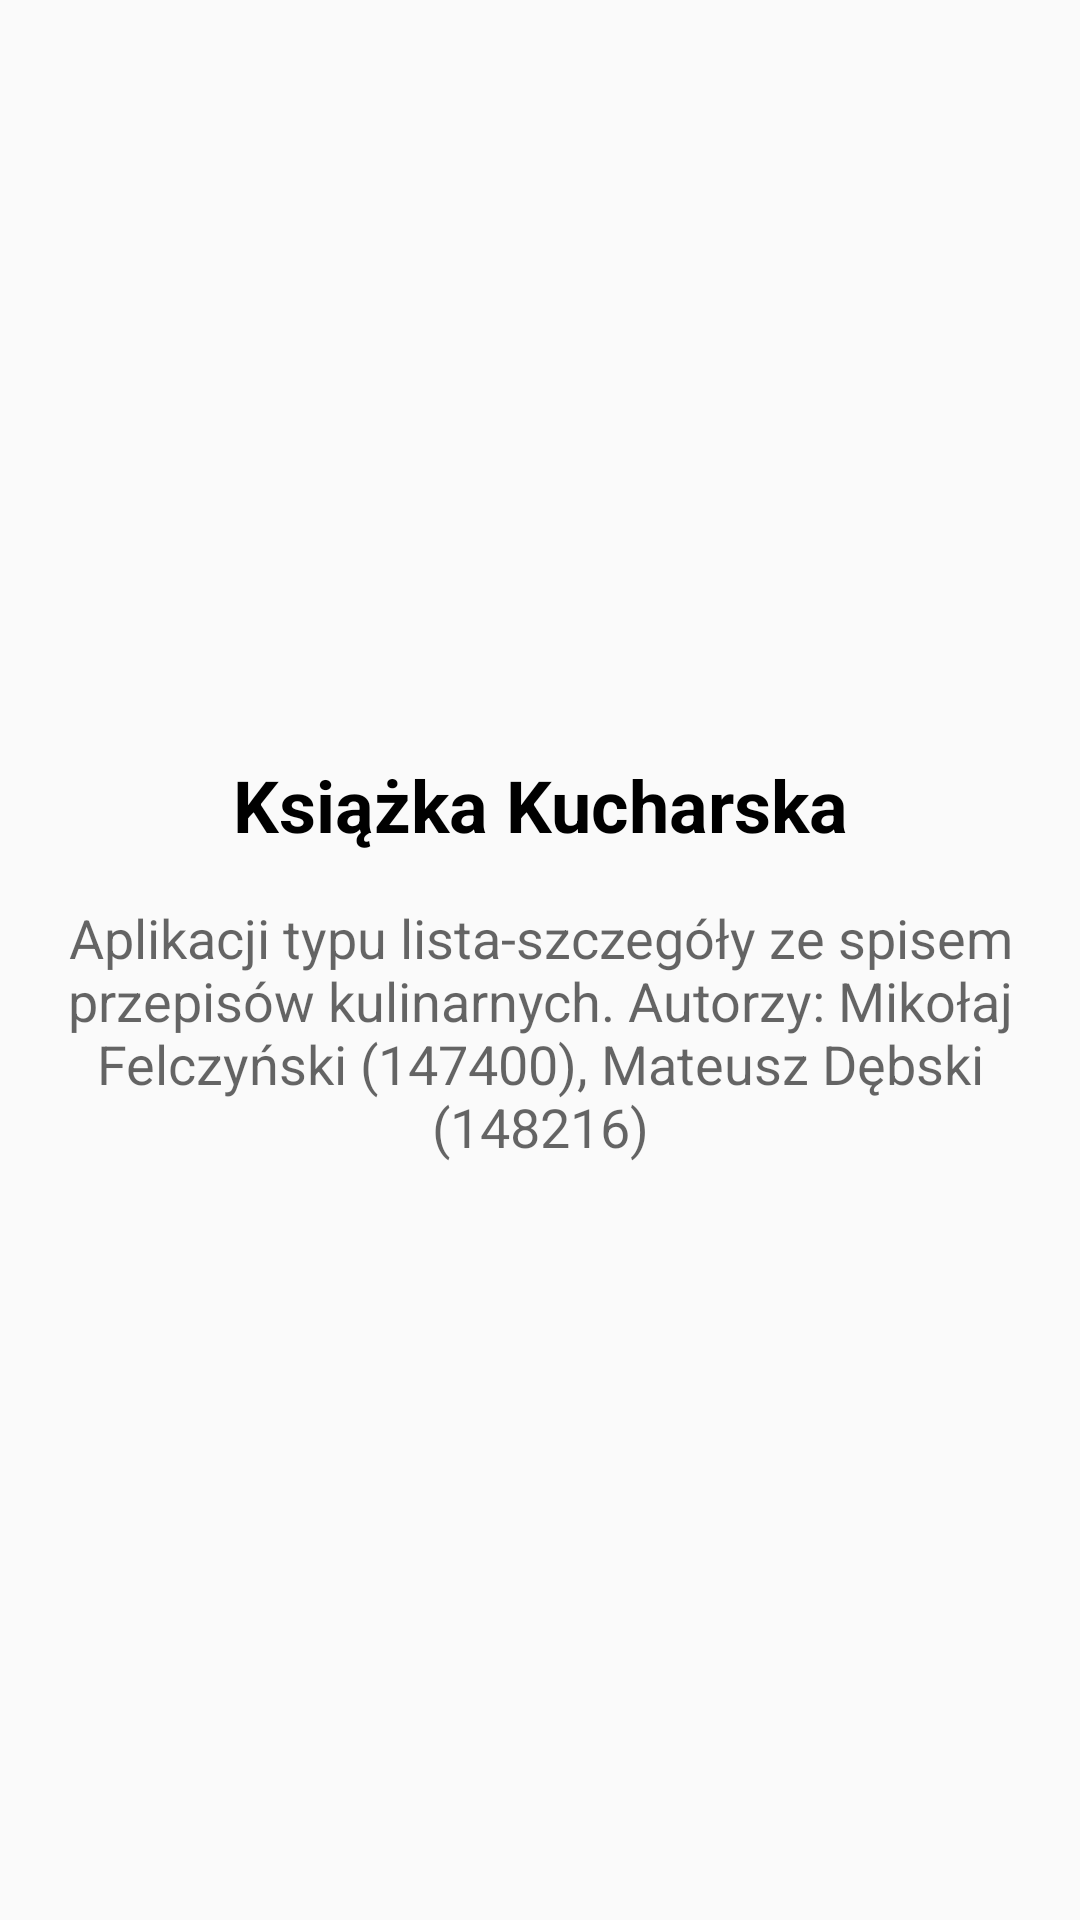

Produce the Android XML layout that renders to this screen, including the resource entries it uses.
<!-- AndroidManifest.xml: application theme MotywAplikacji -->
<!-- res/layout/fragment_home.xml -->
<?xml version="1.0" encoding="utf-8"?>
    <LinearLayout xmlns:android="http://schemas.android.com/apk/res/android"
        android:padding="16dp"
        android:gravity="center"
        android:orientation="vertical"
        android:layout_width="match_parent"
        android:layout_height="match_parent">
    <TextView
        android:layout_width="match_parent"
        android:layout_height="wrap_content"
        android:textColor="@color/black"
        android:textStyle="bold"
        android:textSize="24sp"
        android:gravity="center"
        android:paddingBottom="16dp"
        android:text="@string/app_name_pl" />

        <TextView
            android:layout_width="match_parent"
            android:layout_height="wrap_content"
            android:textAppearance="@style/TextAppearance.AppCompat.Medium"
            android:gravity="center"
            android:text="@string/app_description"
            />
    </LinearLayout>
<!-- resources referenced by this layout -->
<resources>
  <color name="black">#FF000000</color>
  <string name="app_description">Aplikacji typu lista-szczegóły ze spisem przepisów kulinarnych. Autorzy: Mikołaj Felczyński (147400), Mateusz Dębski (148216)</string>
  <string name="app_name_pl">Książka Kucharska</string>
  <style name="MotywAplikacji" parent="Theme.AppCompat.Light.NoActionBar">
          <item name="colorPrimary">@color/colorPrimary</item>
          <item name="colorPrimaryDark">@color/colorPrimaryDark</item>
          <item name="colorAccent">@color/colorAccent</item>
      </style>
  <color name="colorPrimary">#008080</color>
  <color name="colorPrimaryDark">#FF00FF</color>
  <color name="colorAccent">#FFD700</color>
</resources>
